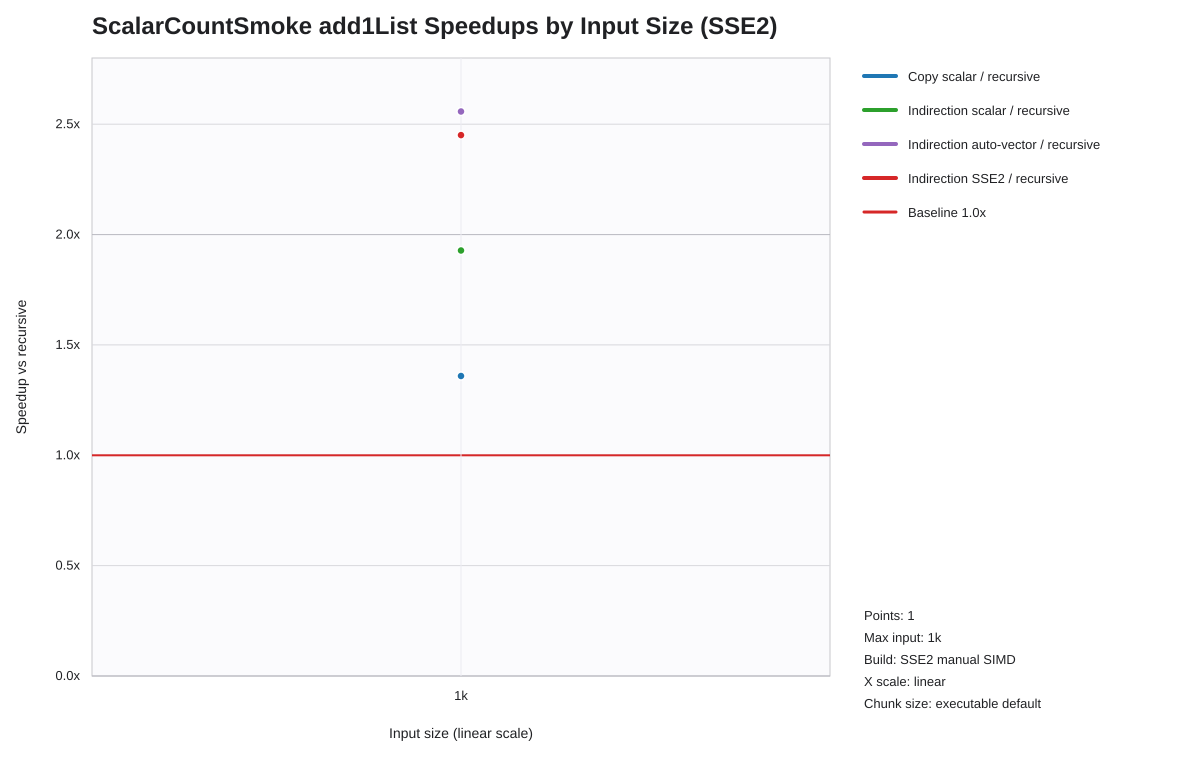

Source data for this figure (header and first rows):
list_len, recursive_seconds, loop_scalar_copy_seconds, indir_loop_scalar_seconds, indir_loop_auto_seconds, indir_loop_explicit_vector_seconds, loop_scalar_copy_speedup_vs_recursive, indir_loop_scalar_speedup_vs_recursive, indir_loop_auto_speedup_vs_recursive, indir_loop_explicit_vector_speedup_vs_re…
1000, 0.000008673, 0.000006381, 0.000004499, 0.000003391, 0.000003539, 1.359, 1.928, 2.558, 2.451
